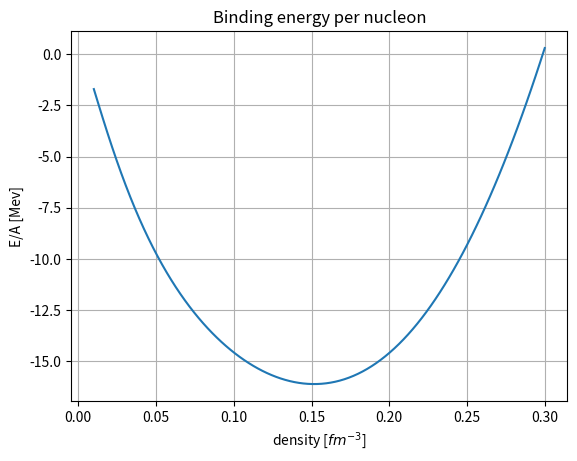

This chart was generated by the following Python code:
"""
In this code we compute the binding energy per nucleon in
symmetric nuclear matter with the use of sigma-omega model
in relativistic mean field at T = 0
This code uses analytical results for the energy integral and others
"""
import time
import numpy as np
import matplotlib.pyplot as plt
from scipy.optimize import root

#\hbar/c in MeV fermi
hbc = 197.327

#barion masses
mass_p = 938
mass_n = 939
m_n = np.array([mass_p, mass_n])/hbc

#meson masses
m_sg = 550.1238
m_om = 783.0000
m_rh = 763.0000
m_m = np.array([m_sg, m_om, m_rh])/hbc

#coupling constant at nb_sat
g_sg_sat = 10.5396
g_om_sat = 13.0189
g_rh_sat = 3.6836 #here there is a 1/2 factor
g_sat = np.array([g_sg_sat, g_om_sat, g_rh_sat])

#array to model the dependency of the coupling constants
#in order     sigma,  omega,  rho
a = np.array([1.3881, 1.3892, 0.5647])
b = np.array([1.0943, 0.9240])
c = np.array([1.7057, 1.4620])
d = np.array([0.4421, 0.4775])

def f(x, i):
    """
    function that models the trend of
    coupling constants depending on nb
    for the sigma meson and the omega meson

    Parameters
    ----------
    x : float or 1darray
        nb/nb_sat
    i : int
        è una flag
        i = 0 sigma
        i = 1 omega

    Returns
    ----------
    g_n : float or 1darray
        g(nb/nb_sat)
    """
    num = 1 + b[i]*(x + d[i])**2
    den = 1 + c[i]*(x + d[i])**2
    g_n = g_sat[i]*a[i] * num/den
    return g_n


def g(x):
    """
    function that models the trend of
    coupling constants depending on nb
    for the rho meson

    Parameters
    ----------
    x : float or 1darray
        nb/nb_sat

    Returns
    ----------
    g_n : float or 1darray
        g(nb/nb_sat)
    """
    g_n = g_sat[2] * np.exp(-a[2]*(x-1))
    return g_n


def system(V, n, p, kf, g_sg, g_om, g_rh):
    """
    system to solve

    Parameters
    ----------
    V : 1darray
        array of the variables
    n : float
        neutron density
    p : float
        proton density
    kf : float
        fermi momentum
    g_sg : float
        coupling constant for sigma at density nb = n+p
    g_om : float
        coupling constant for omega at density nb = n+p
    g_rh : float
        coupling constant for rho   at density nb = n+p

    Returns
    ----------
    list of equation to solve
    r1 = 0
    r2 = 0
    r3 = 0
    """
    sig, omg, rho = V
    #effective masses
    m_eff_p = m_n[0] - sig*g_sg
    m_eff_n = m_n[1] - sig*g_sg
    #nucleon energy
    ene1 = np.sqrt(kf**2 + m_eff_p**2)
    ene2 = np.sqrt(kf**2 + m_eff_n**2)
    #analitycs integrals
    I_p = 1/np.pi**2 * m_eff_p*0.5*(kf*ene1 - m_eff_p**2 * np.log((kf + ene1)/m_eff_p))
    I_n = 1/np.pi**2 * m_eff_n*0.5*(kf*ene2 - m_eff_n**2 * np.log((kf + ene2)/m_eff_n))
    #equation to solve
    r1 = sig - g_sg/m_m[0]**2 * (I_p + I_n)
    r2 = omg - g_om/m_m[1]**2 * (n + p)
    r3 = rho - g_rh/m_m[2]**2 * (n - p)

    return [r1 , r2, r3]

#parameters
number_dens = 100
min_dens = 0.01
max_dens = 0.3
nb_sat = 0.152

nb_dens = np.linspace(min_dens, max_dens, number_dens)

#array that will contain solutions
sigma = np.zeros(number_dens + 1)
omega = np.zeros(number_dens + 1)
rho   = np.zeros(number_dens + 1)

#initial values
sigma[0], omega[0], rho[0] = min_dens * g_sat/m_m**2

#array that will contain energy
ene_nb = np.zeros(number_dens)

t0 = time.time()

for i, nb in enumerate(nb_dens): #loop over density
    #symmetric matter
    p = 0.5*nb
    n = 0.5*nb
    #fermi momentum
    kf = (3*(np.pi**2)*nb/2)**(1/3)
    #coupling constants as the density varies
    g_sg = f(nb/nb_sat, 0)
    g_om = f(nb/nb_sat, 1)
    g_rh = g(nb/nb_sat)
    #starting point, it depends on i to speed up the solution
    start = (sigma[i], omega[i], rho[i])
    #solve the system and keep the solution
    sol = root(system , start, args=(n, p, kf, g_sg, g_om, g_rh), tol=1e-14, method='hybr')
    sigma[i+1], omega[i+1], rho[i+1] = sol.x

#delete the initial value
sigma = sigma[1:]
omega = omega[1:]
rho   = rho[1:]

#loop over density to compute the energy
for i, nb in enumerate(nb_dens):

    #fermi momentum
    kf = (3*(np.pi**2)*nb/2)**(1/3)
    #coupling constants as the density varies
    g_sg = f(nb/nb_sat, 0)
    #effective masses
    m_eff_p = m_n[0] - sigma[i]*g_sg
    m_eff_n = m_n[1] - sigma[i]*g_sg
    #nucleon energy
    ene1 = np.sqrt(kf**2 + m_eff_p**2)
    ene2 = np.sqrt(kf**2 + m_eff_n**2)
    #meson energy
    ene_m = 0.5*(m_m[0]**2*sigma[i]**2 + m_m[1]**2*omega[i]**2 + m_m[2]**2*rho[i]**2)
    #total nucleon energy
    ene_p = (kf*ene1*(ene1**2 - 0.5*m_eff_p**2) - 0.5*m_eff_p**4 * np.log((kf + ene1)/m_eff_p))/(4*np.pi**2)
    ene_n = (kf*ene2*(ene2**2 - 0.5*m_eff_n**2) - 0.5*m_eff_n**4 * np.log((kf + ene2)/m_eff_n))/(4*np.pi**2)
    #total energy of the system
    ene_nb[i] =  ene_m + ene_p + ene_n


E_over_A =  hbc*(ene_nb/nb_dens - np.mean(m_n))
print(f'minimum of E/A = {np.min(E_over_A):.3f} MeV')

dt = time.time() - t0
print(f'elapsed time: {dt}')

#plot energy
plt.figure(1)
plt.title('Binding energy per nucleon')
plt.ylabel('E/A [Mev]')
plt.xlabel('density [$fm^{-3}$]')
plt.grid()
plt.plot(nb_dens, E_over_A)
plt.show()